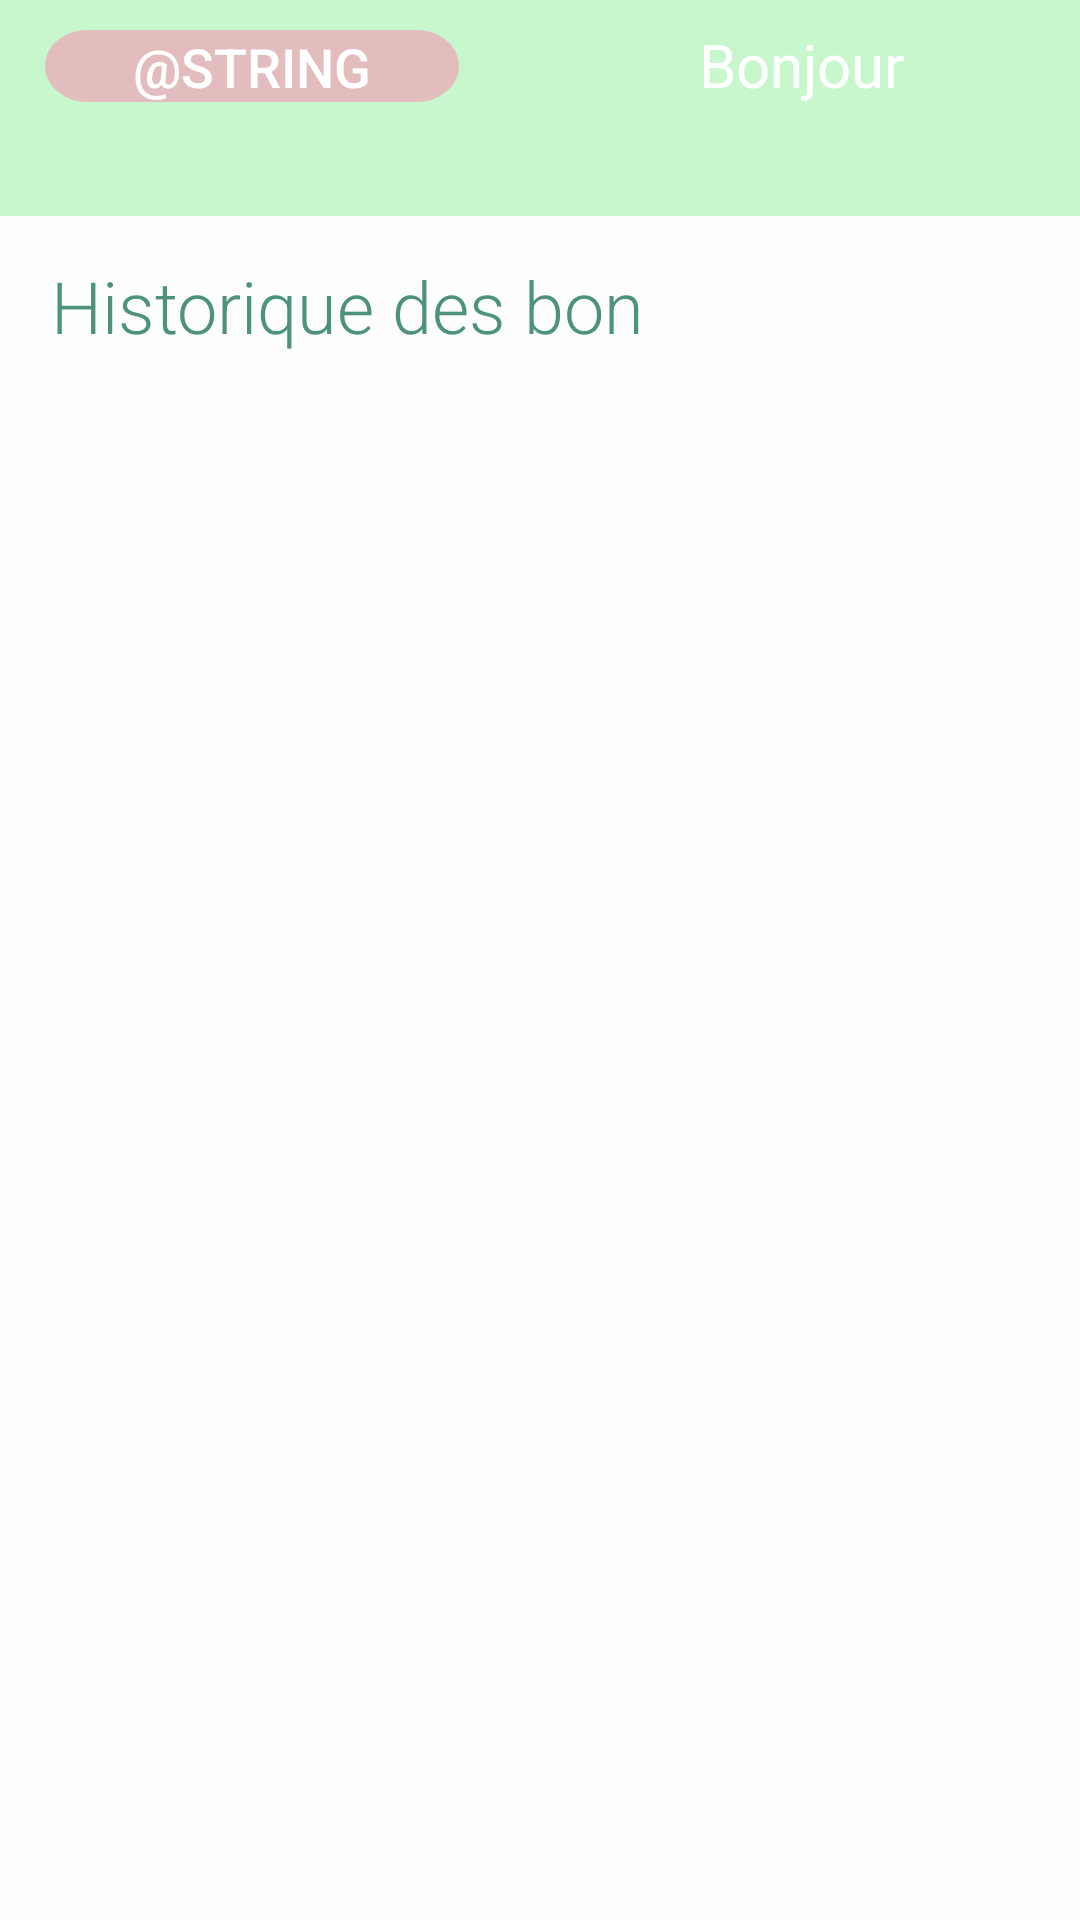

Reconstruct the res/layout file that produces this screen, plus the resources it refers to.
<!-- AndroidManifest.xml: application theme AppTheme -->
<!-- res/layout/activity_accueil.xml -->
<?xml version="1.0" encoding="utf-8"?>
<layout xmlns:android="http://schemas.android.com/apk/res/android">

    <data>

        <variable
            name="accueilVm"
            type="com.example.app_mspr_android.viewmodels.AccueilViewModel" />
    </data>

    <RelativeLayout
        android:layout_width="match_parent"
        android:layout_height="match_parent"
        android:orientation="vertical">

        <LinearLayout
            android:layout_width="match_parent"
            android:layout_height="wrap_content"
            android:orientation="vertical">

            <LinearLayout
                android:layout_width="match_parent"
                android:layout_height="72dp"
                android:background="@drawable/frame_2"
                android:orientation="horizontal">

                <Button
                    android:id="@+id/button"
                    android:layout_width="138dp"
                    android:layout_height="24dp"
                    android:layout_marginLeft="15dp"
                    android:layout_marginTop="8dp"
                    android:background="@drawable/btndeco"
                    android:onClick="@{ (view)-> accueilVm.buttonDeconnexionClick(view) }"
                    android:text="@string/deconnexion"
                    android:textSize="18sp" />

                <TextView
                    android:id="@+id/textView2"
                    android:layout_width="wrap_content"
                    android:layout_height="wrap_content"
                    android:layout_marginTop="8dp"
                    android:gravity="right"
                    android:paddingLeft="80dp"
                    android:paddingRight="5dp"
                    android:text="Bonjour"
                    android:textSize="20dp" />

                <TextView
                    android:id="@+id/textView4"
                    android:layout_width="wrap_content"
                    android:layout_height="wrap_content"
                    android:layout_marginTop="8dp"
                    android:gravity="right"
                    android:paddingRight="17dp"
                    android:text="@{accueilVm.userModel.prenom}"
                    android:textSize="20dp" />
            </LinearLayout>

            <TextView
                android:id="@+id/textView3"
                android:layout_width="match_parent"
                android:layout_height="60dp"
                android:background="#B5FFFFFF"
                android:fontFamily="sans-serif-light"
                android:gravity="center|left"
                android:paddingLeft="17dp"
                android:text="Historique des bon"
                android:textAppearance="@style/TextAppearance.AppCompat.Body1"
                android:textColor="#4D937A" />

            <ListView
                android:id="@+id/listView"
                android:layout_width="wrap_content"
                android:layout_height="515dp"
                android:background="#B5FFFFFF">

            </ListView>


            <RelativeLayout
                android:layout_width="match_parent"
                android:layout_height="84dp"
                android:layout_alignParentBottom="true"
                android:orientation="vertical">


                <Button
                    android:id="@+id/push_button"
                    android:layout_width="100dp"
                    android:layout_height="100dp"
                    android:layout_alignParentLeft="true"
                    android:layout_alignParentTop="true"
                    android:layout_centerInParent="true"
                    android:layout_marginLeft="152dp"
                    android:layout_marginTop="0dp"
                    android:background="@drawable/button_bg_round"
                    android:onClick="@{ (view)-> accueilVm.scannerButtonClick(view) }"
                    android:padding="15dp"
                    android:text="Scan" />
            </RelativeLayout>

        </LinearLayout>


    </RelativeLayout>

</layout>
<!-- resources referenced by this layout -->
<resources>
  <!-- drawable btndeco (drawable) -->
  <?xml version="1.0" encoding="utf-8"?>
  <vector
      xmlns:android="http://schemas.android.com/apk/res/android"
      xmlns:aapt="http://schemas.android.com/aapt"
      android:width="116dp"
      android:height="24dp"
      android:viewportWidth="116"
      android:viewportHeight="24"
      >
  
      <group>
  
          <clip-path
              android:pathData="M12 0H104C110.627 0 116 5.37258 116 12C116 18.6274 110.627 24 104 24H12C5.37258 24 0 18.6274 0 12C0 5.37258 5.37258 0 12 0Z"
              />
  
          <path
              android:pathData="M0 0V24H116V0"
              android:fillColor="#E3BDBD"
              />
  
      </group>
  
  </vector>
  <!-- drawable button_bg_round (drawable) -->
  <?xml version="1.0" encoding="utf-8"?>
  <selector xmlns:android="http://schemas.android.com/apk/res/android">
      <item>
          <shape android:shape="oval">
              <solid android:color="#D0CFF0"/>
              <size android:width="50dp" android:height="50dp"/>
          </shape>
      </item>
  </selector>
  <!-- drawable frame_2 (drawable) -->
  <?xml version="1.0" encoding="utf-8"?>
  <vector
      xmlns:android="http://schemas.android.com/apk/res/android"
      xmlns:aapt="http://schemas.android.com/aapt"
      android:width="359dp"
      android:height="635dp"
      android:viewportWidth="359"
      android:viewportHeight="635"
      >
  
      <group>
  
          <clip-path
              android:pathData="M0 0H359V635H0V0Z"
              />
  
          <path
              android:pathData="M0 0V635H359V0"
              android:fillColor="#6983F28E"
              />
  
      </group>
  
  </vector>
  <style name="AppTheme" parent="Theme.AppCompat.Light.DarkActionBar">
          
          <item name="colorPrimary">@color/colorPrimary</item>
          <item name="colorPrimaryDark">@color/colorPrimaryDark</item>
          <item name="colorAccent">@color/colorAccent</item>
          <item name="android:textSize">24sp</item>
          <item name="android:textColor">#FFFFFF</item>
      </style>
  <color name="colorPrimary">#008577</color>
  <color name="colorPrimaryDark">#00574B</color>
  <color name="colorAccent">#D81B60</color>
</resources>
